Run: headless pygame with SDL's dummy video driver; simulated clock (each Clock.tick advances the game by its frame time, no real sleeping); random seed 0; keys injected as events and as key.get_pressed() state; no mouse input.
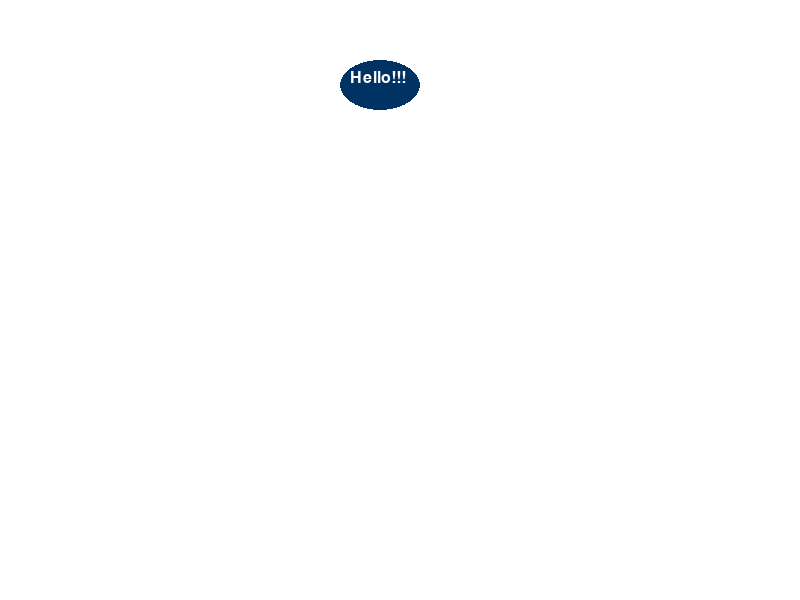
Frame 1 of 4 · flips 1–60 · no input
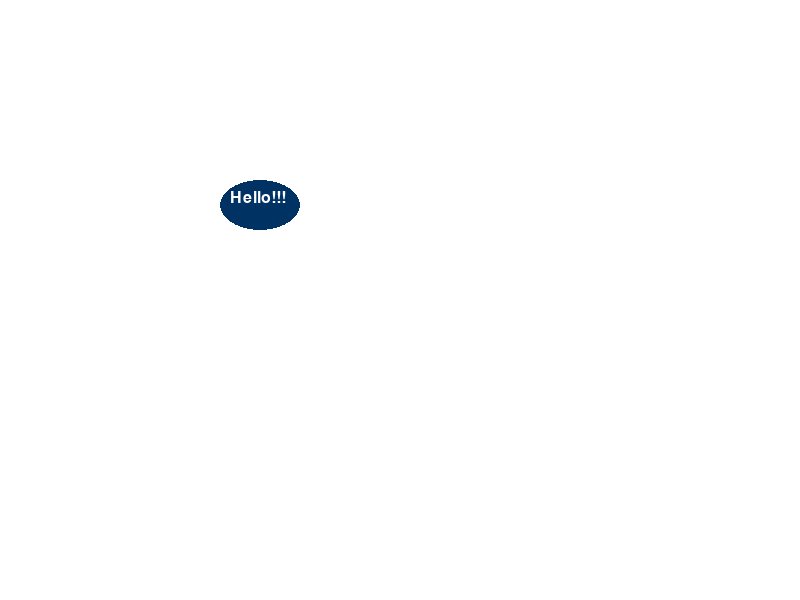
Frame 2 of 4 · flips 61–180 · tapped SPACE, RETURN · held RIGHT (→), D
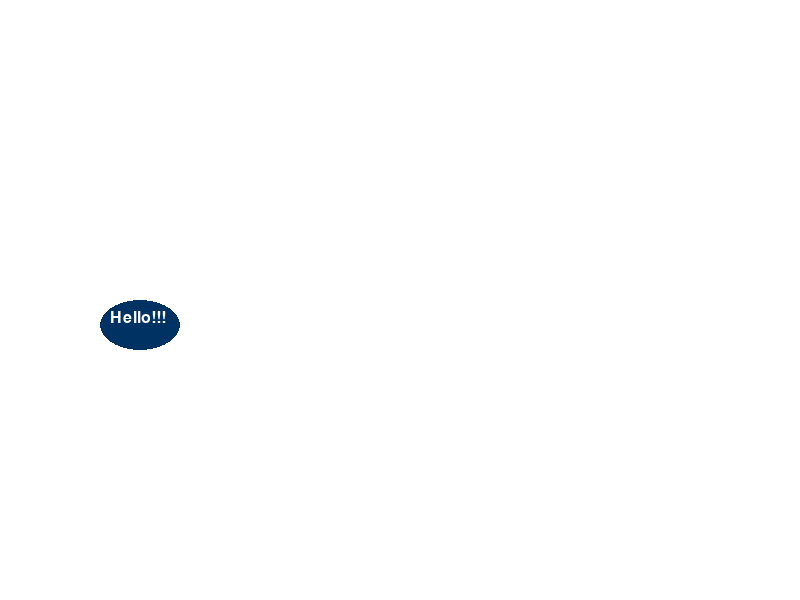
Frame 3 of 4 · flips 181–300 · held DOWN (↓), S
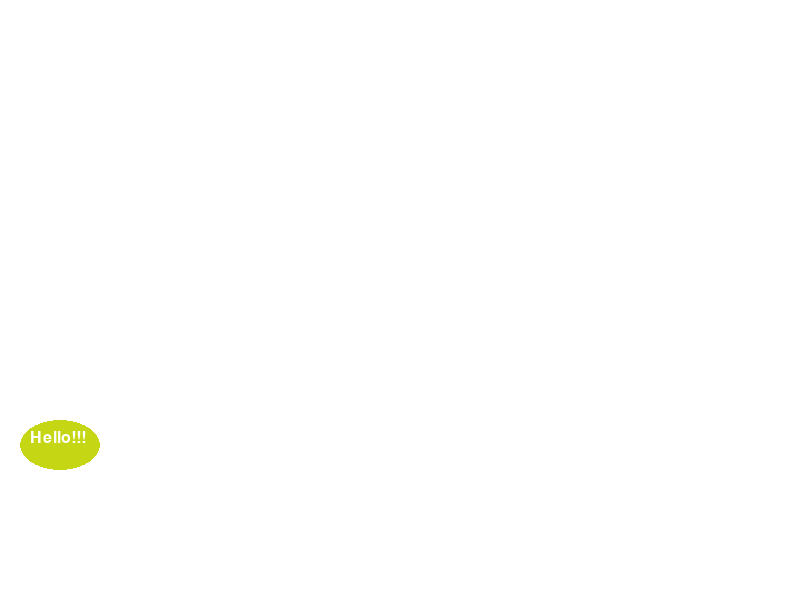
Frame 4 of 4 · flips 301–420 · held LEFT (←), A, UP (↑), W

The pygame program that drew these frames:

import pygame, sys
import random

pygame.init()

DISPLAY_WIDTH = 800
DISPLAY_HEIGHT = 600

gameDisplay = pygame.display.set_mode((DISPLAY_WIDTH, DISPLAY_HEIGHT))
pygame.display.set_caption("Ball Rebound")

WHITE = (255, 255, 255)
GREEN = (0, 255, 0)

ball_x = 400
ball_y = 0
direction_x = -1
direction_y = 1
r = 0
g = 50
b = 100

clock = pygame.time.Clock()

playing = True
while playing:
	for event in pygame.event.get():
			if event.type == pygame.QUIT:
				playing = False
	ball_x += direction_x
	ball_y += direction_y

	font = pygame.font.SysFont("arial", 24)
	text = font.render("Hello!!!", True, (255, 255, 255))


	if ball_y <= 0:
		direction_y = 1
		r = random.randint(0,255)
		g = random.randint(0,255)
		b = random.randint(0,255)
	elif ball_y + 50 >= 600:
		direction_y = -1
		r = random.randint(0,255)
		g = random.randint(0,255)
		b = random.randint(0,255)

	if ball_x <= 0:
		direction_x = 1
		r = random.randint(0,255)
		g = random.randint(0,255)
		b = random.randint(0,255)

	elif ball_x + 80 >= 800:
		direction_x = -1
		r = random.randint(0,255)
		g = random.randint(0,255)
		b = random.randint(0,255)


	gameDisplay.fill(WHITE)
	pygame.draw.ellipse(gameDisplay, (r, g, b), (ball_x, ball_y, 80, 50))
	gameDisplay.blit(text, (ball_x + 10,ball_y + 10))
	pygame.display.update()
	clock.tick(30)

pygame.quit()
quit()
